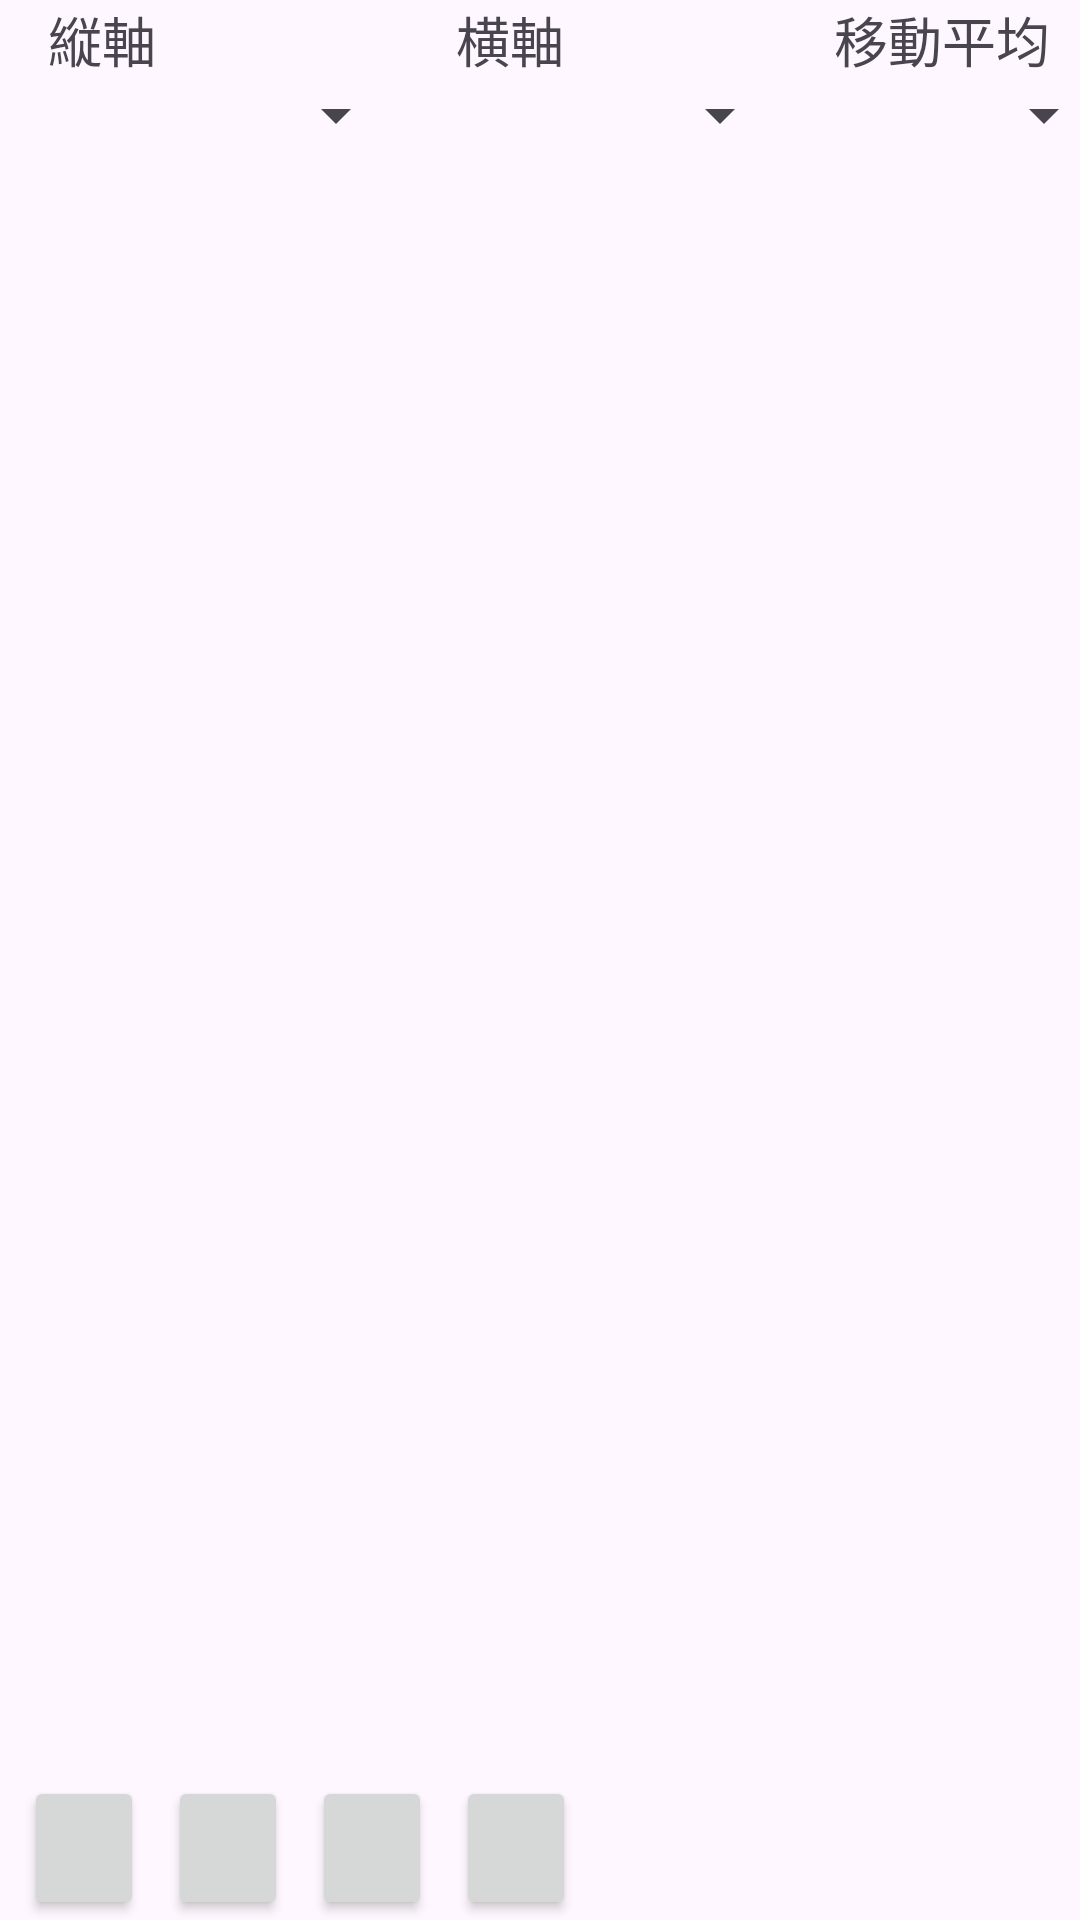

Produce the Android XML layout that renders to this screen, including the resource entries it uses.
<!-- AndroidManifest.xml: application theme Theme.MyApplication4 -->
<!-- res/layout/activity_gps_graph.xml -->
<?xml version="1.0" encoding="utf-8"?>
<androidx.constraintlayout.widget.ConstraintLayout xmlns:android="http://schemas.android.com/apk/res/android"
    xmlns:app="http://schemas.android.com/apk/res-auto"
    xmlns:tools="http://schemas.android.com/tools"
    android:id="@+id/main"
    android:layout_width="match_parent"
    android:layout_height="match_parent"
    tools:context=".GpsGraph">

    <TextView
        android:id="@+id/textView8"
        android:layout_width="wrap_content"
        android:layout_height="wrap_content"
        android:layout_marginStart="16dp"
        android:text="縦軸"
        android:textSize="18sp"
        app:layout_constraintStart_toStartOf="parent"
        app:layout_constraintTop_toTopOf="parent" />

    <Spinner
        android:id="@+id/spVertical"
        android:layout_width="120dp"
        android:layout_height="wrap_content"
        android:layout_marginStart="16dp"
        app:layout_constraintStart_toStartOf="parent"
        app:layout_constraintTop_toBottomOf="@+id/textView8" />

    <TextView
        android:id="@+id/textView9"
        android:layout_width="wrap_content"
        android:layout_height="wrap_content"
        android:layout_marginStart="100dp"
        android:text="横軸"
        android:textSize="18sp"
        app:layout_constraintStart_toEndOf="@+id/textView8"
        app:layout_constraintTop_toTopOf="parent" />

    <TextView
        android:id="@+id/textView10"
        android:layout_width="wrap_content"
        android:layout_height="wrap_content"
        android:layout_marginStart="90dp"
        android:text="移動平均"
        android:textSize="18sp"
        app:layout_constraintStart_toEndOf="@+id/textView9"
        app:layout_constraintTop_toTopOf="parent" />

    <Spinner
        android:id="@+id/spHorizontal"
        android:layout_width="120dp"
        android:layout_height="wrap_content"
        android:layout_marginStart="8dp"
        app:layout_constraintStart_toEndOf="@+id/spVertical"
        app:layout_constraintTop_toBottomOf="@+id/textView9" />

    <Spinner
        android:id="@+id/spAverageCount"
        android:layout_width="100dp"
        android:layout_height="wrap_content"
        android:layout_marginStart="8dp"
        app:layout_constraintStart_toEndOf="@+id/spHorizontal"
        app:layout_constraintTop_toBottomOf="@+id/textView10" />

    <LinearLayout
        android:id="@+id/linearLayoutGraphview"
        android:layout_width="match_parent"
        android:layout_height="0dp"
        android:orientation="vertical"
        app:layout_constraintBottom_toTopOf="@+id/button29"
        app:layout_constraintEnd_toEndOf="parent"
        app:layout_constraintStart_toStartOf="parent"
        app:layout_constraintTop_toBottomOf="@+id/spAverageCount">

    </LinearLayout>

    <Button
        android:id="@+id/button29"
        android:layout_width="40dp"
        android:layout_height="wrap_content"
        android:layout_marginStart="8dp"
        android:paddingLeft="7dp"
        app:icon="@drawable/ic_baseline_add_circle_outline_24"
        app:layout_constraintBottom_toBottomOf="parent"
        app:layout_constraintStart_toStartOf="parent" />

    <Button
        android:id="@+id/button30"
        android:layout_width="40dp"
        android:layout_height="wrap_content"
        android:layout_marginStart="8dp"
        android:paddingLeft="7dp"
        app:icon="@drawable/ic_baseline_remove_circle_outline_24"
        app:layout_constraintBottom_toBottomOf="parent"
        app:layout_constraintStart_toEndOf="@+id/button29" />

    <Button
        android:id="@+id/button31"
        android:layout_width="40dp"
        android:layout_height="wrap_content"
        android:layout_marginStart="8dp"
        android:paddingLeft="7dp"
        app:icon="@drawable/ic_baseline_arrow_back_24"
        app:layout_constraintBottom_toBottomOf="parent"
        app:layout_constraintStart_toEndOf="@+id/button30" />

    <Button
        android:id="@+id/button32"
        android:layout_width="40dp"
        android:layout_height="wrap_content"
        android:layout_marginStart="8dp"
        android:paddingLeft="7dp"
        app:icon="@drawable/ic_baseline_arrow_forward_24"
        app:layout_constraintBottom_toBottomOf="parent"
        app:layout_constraintStart_toEndOf="@+id/button31" />

</androidx.constraintlayout.widget.ConstraintLayout>
<!-- resources referenced by this layout -->
<resources>
  <style name="Theme.MyApplication4" parent="Base.Theme.MyApplication4" />
  <style name="Base.Theme.MyApplication4" parent="Theme.Material3.DayNight">
          
          
      </style>
</resources>
